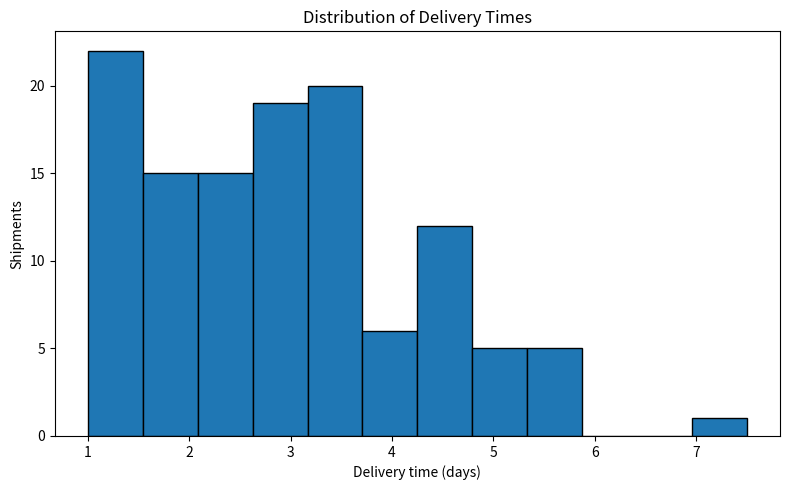
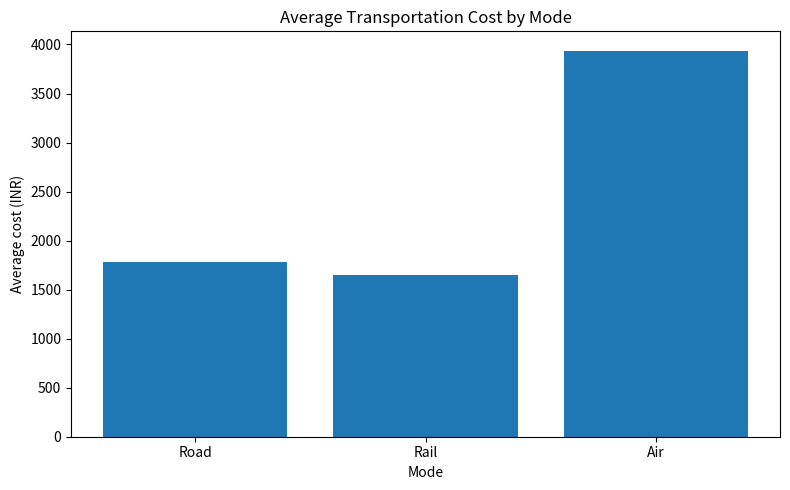
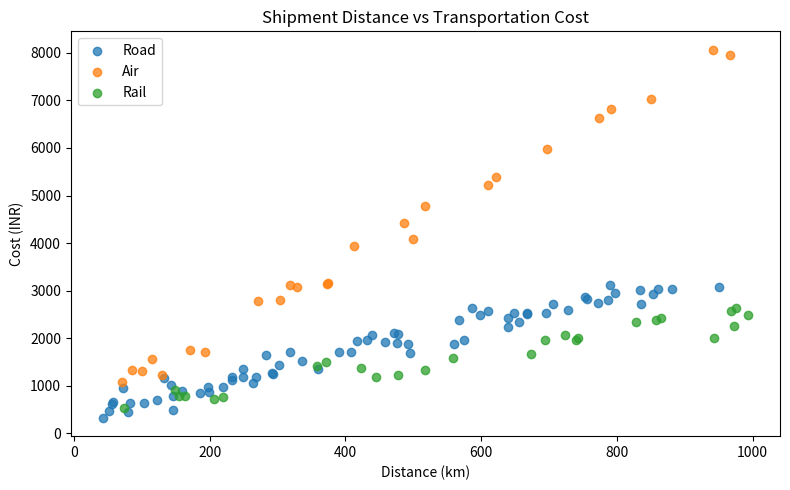
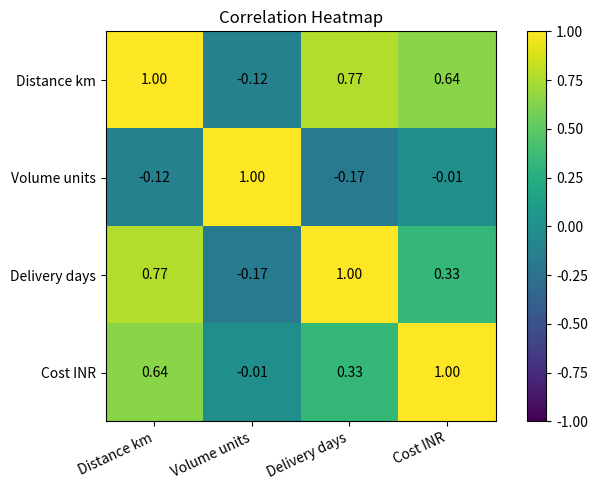
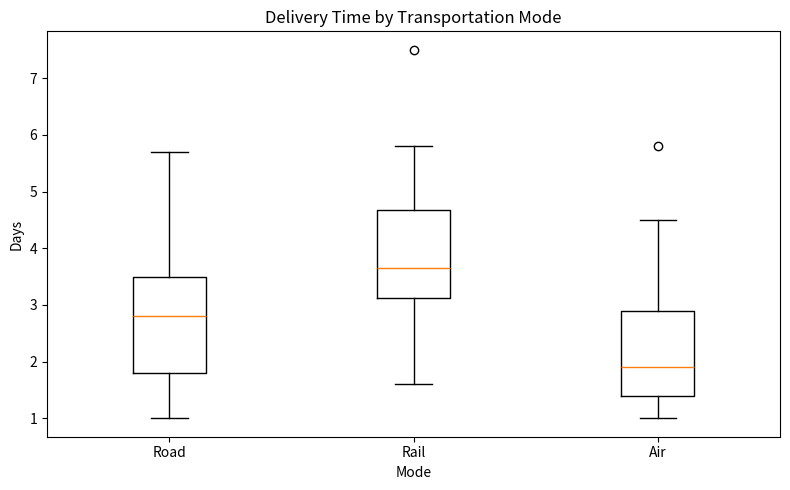

Reproduce these figures in Python, in order.
"""Week 3 logistics EDA on a hypothetical dataset.
Install: pip install pandas numpy matplotlib
Run: python logistics_eda.py
All records are simulated; they are not actual company or DataCo results.
"""
from pathlib import Path
import numpy as np
import pandas as pd
import matplotlib.pyplot as plt

OUT=Path("."); VIZ=OUT/"visualizations"; VIZ.mkdir(exist_ok=True)
rng=np.random.default_rng(23); n=120
distance=rng.integers(40,1001,n); volume=rng.integers(5,81,n)
mode=rng.choice(["Road","Air","Rail"],n,p=[.62,.18,.20])
days=np.maximum(1,np.round(distance/260+rng.normal(1.1,.9,n)+np.select([mode=="Air",mode=="Rail"],[-1,.3],default=0),1))
rate=np.select([mode=="Air",mode=="Rail"],[8.,2.1],default=3.2)
cost=np.maximum(100,np.round(180+distance*rate+volume*5+rng.normal(0,120,n),2))
threshold=np.where(mode=="Air",3.5,np.where(mode=="Rail",4.5,4.0))
status=np.where(days>threshold,"Delayed","On-time")
df=pd.DataFrame({"Shipment_ID":[f"SH{i:04d}" for i in range(1,n+1)],"Shipment_Distance_km":distance,"Shipment_Volume_units":volume,"Transportation_Mode":mode,"Delivery_Time_Days":days,"Transportation_Cost_INR":cost,"Delivery_Status":status})
df.to_csv(OUT/"logistics_hypothetical_dataset.csv",index=False)
numeric=["Shipment_Distance_km","Shipment_Volume_units","Delivery_Time_Days","Transportation_Cost_INR"]
print("Dataset shape:",df.shape)
print("\\nMissing values:\\n",df.isna().sum())
print("\\nDescriptive statistics:\\n",df[numeric].describe().round(2))
print("\\nCorrelation matrix:\\n",df[numeric].corr().round(3))
summary=df.groupby("Transportation_Mode").agg(Shipments=("Shipment_ID","count"),Avg_Delivery_Days=("Delivery_Time_Days","mean"),Avg_Cost_INR=("Transportation_Cost_INR","mean"),On_Time_Rate=("Delivery_Status",lambda s:(s=="On-time").mean()*100)).round(2)
print("\\nBy mode:\\n",summary)
on_time=(df.Delivery_Status=="On-time").mean()*100
print(f"\\nOn-time rate: {on_time:.2f}% | Delay rate: {100-on_time:.2f}%")
plt.figure(figsize=(8,5)); plt.hist(df.Delivery_Time_Days,bins=12,edgecolor="black"); plt.title("Distribution of Delivery Times"); plt.xlabel("Delivery time (days)"); plt.ylabel("Shipments"); plt.tight_layout(); plt.savefig(VIZ/"delivery_time_distribution.png",dpi=150); plt.close()
ms=df.groupby("Transportation_Mode").Transportation_Cost_INR.mean().reindex(["Road","Rail","Air"])
plt.figure(figsize=(8,5)); plt.bar(ms.index,ms.values); plt.title("Average Transportation Cost by Mode"); plt.xlabel("Mode"); plt.ylabel("Average cost (INR)"); plt.tight_layout(); plt.savefig(VIZ/"transportation_cost_by_mode.png",dpi=150); plt.close()
plt.figure(figsize=(8,5))
for m in ["Road","Air","Rail"]:
 d=df[df.Transportation_Mode==m]; plt.scatter(d.Shipment_Distance_km,d.Transportation_Cost_INR,label=m,alpha=.75)
plt.title("Shipment Distance vs Transportation Cost"); plt.xlabel("Distance (km)"); plt.ylabel("Cost (INR)"); plt.legend(); plt.tight_layout(); plt.savefig(VIZ/"distance_vs_cost.png",dpi=150); plt.close()
corr=df[numeric].corr(); plt.figure(figsize=(7,5)); im=plt.imshow(corr.values,vmin=-1,vmax=1)
labels=["Distance km","Volume units","Delivery days","Cost INR"]; plt.xticks(range(4),labels,rotation=25,ha="right"); plt.yticks(range(4),labels)
for i in range(4):
 for j in range(4): plt.text(j,i,f"{corr.iloc[i,j]:.2f}",ha="center",va="center")
plt.title("Correlation Heatmap"); plt.colorbar(im); plt.tight_layout(); plt.savefig(VIZ/"correlation_heatmap.png",dpi=150); plt.close()
plt.figure(figsize=(8,5)); plt.boxplot([df.loc[df.Transportation_Mode==m,"Delivery_Time_Days"] for m in ["Road","Rail","Air"]],labels=["Road","Rail","Air"]); plt.title("Delivery Time by Transportation Mode"); plt.xlabel("Mode"); plt.ylabel("Days"); plt.tight_layout(); plt.savefig(VIZ/"delivery_time_by_mode_boxplot.png",dpi=150); plt.close()
(OUT/"eda_summary.txt").write_text(f"HYPOTHETICAL DATA ONLY\\nRows: {len(df)}\\nMean delivery: {df.Delivery_Time_Days.mean():.2f} days\\nMedian delivery: {df.Delivery_Time_Days.median():.2f} days\\nMean cost: INR {df.Transportation_Cost_INR.mean():.2f}\\nMean distance: {df.Shipment_Distance_km.mean():.2f} km\\nOn-time rate: {on_time:.2f}%\\nDelay rate: {100-on_time:.2f}%\\n\\n{summary.to_string()}\\n",encoding="utf-8")
print("Saved CSV, summary, and five charts in visualizations/.")
